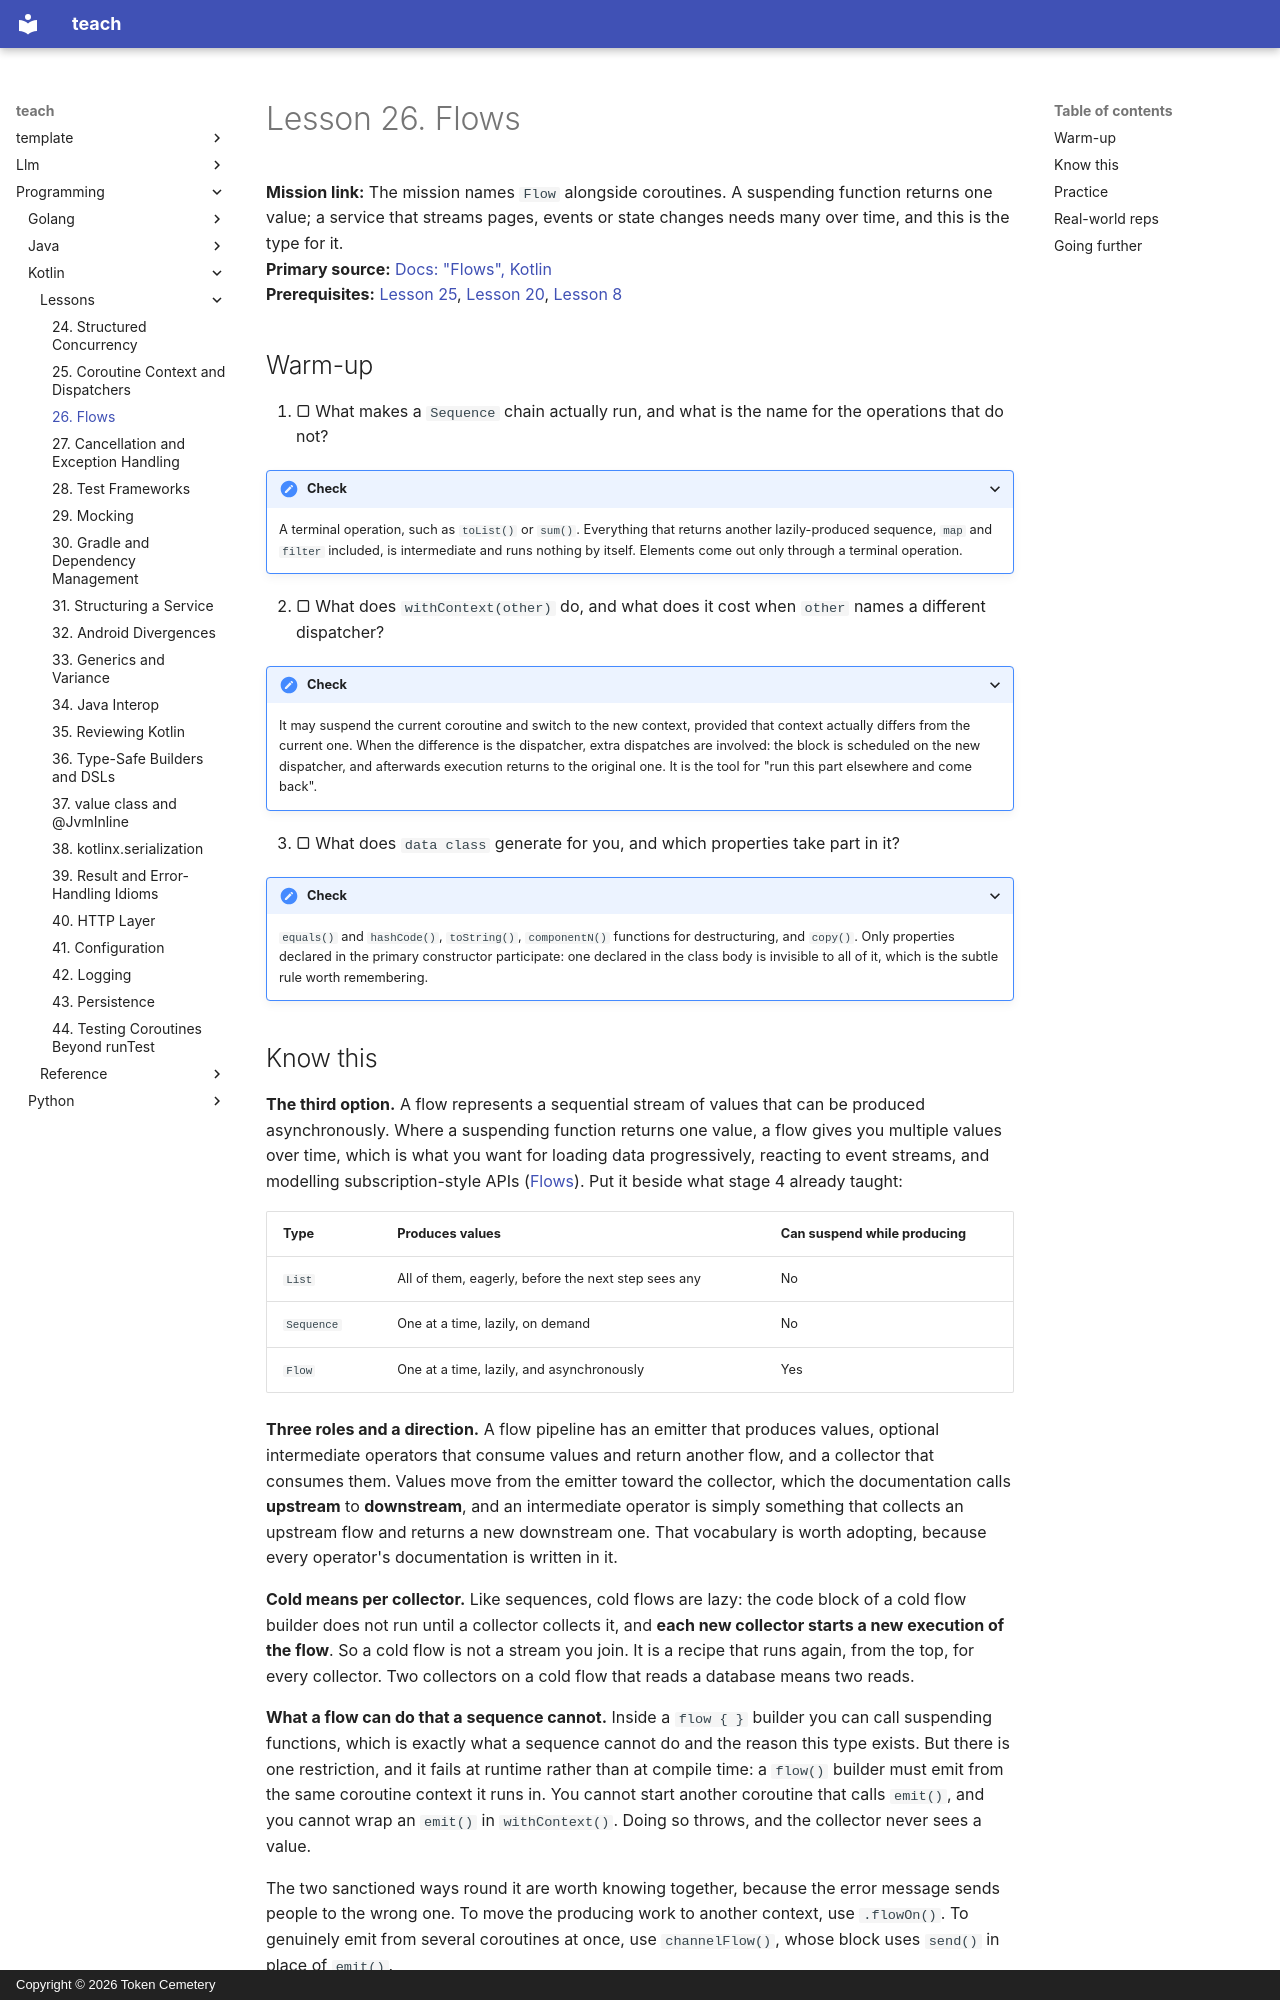

repository: TokenCemetery/teach · page: programming/kotlin/lessons/0026-flows/index.html · generator: mkdocs · copyright: Copyright © 2026 Token Cemetery

---
title: "26. Flows"
description: "A flow as the asynchronous third option after a list and a sequence, what cold actually means for each collector, and the context rule a flow builder enforces at runtime"
type: lesson
---

# Lesson 26. Flows

**Mission link:** The mission names `Flow` alongside coroutines. A suspending function returns one value; a service that streams pages, events or state changes needs many over time, and this is the type for it.
**Primary source:** [Docs: "Flows", Kotlin](https://kotlinlang.org/docs/coroutines-flow.html)
**Prerequisites:** [Lesson 25](0025-coroutine-context-and-dispatchers.md), [Lesson 20](0020-sequences-and-laziness.md), [Lesson 8](0008-data-classes.md)

## Warm-up

1. ▢ What makes a `Sequence` chain actually run, and what is the name for the operations that do not?

<details markdown="1"><summary>Check</summary>

A terminal operation, such as `toList()` or `sum()`. Everything that returns another lazily-produced sequence, `map` and `filter` included, is intermediate and runs nothing by itself. Elements come out only through a terminal operation.

</details>

2. ▢ What does `withContext(other)` do, and what does it cost when `other` names a different dispatcher?

<details markdown="1"><summary>Check</summary>

It may suspend the current coroutine and switch to the new context, provided that context actually differs from the current one. When the difference is the dispatcher, extra dispatches are involved: the block is scheduled on the new dispatcher, and afterwards execution returns to the original one. It is the tool for "run this part elsewhere and come back".

</details>

3. ▢ What does `data class` generate for you, and which properties take part in it?

<details markdown="1"><summary>Check</summary>

`equals()` and `hashCode()`, `toString()`, `componentN()` functions for destructuring, and `copy()`. Only properties declared in the primary constructor participate: one declared in the class body is invisible to all of it, which is the subtle rule worth remembering.

</details>
